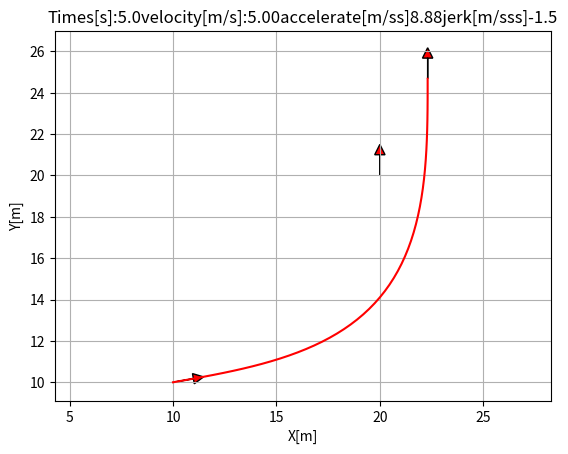
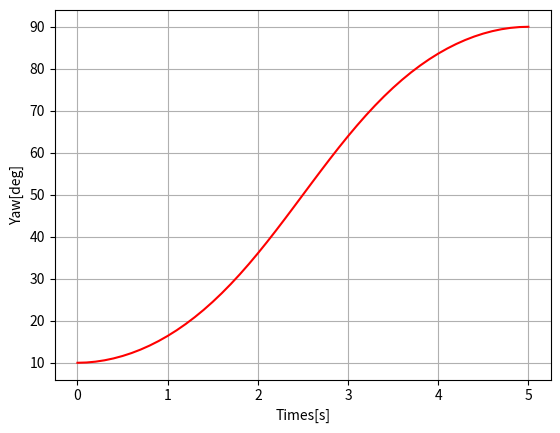
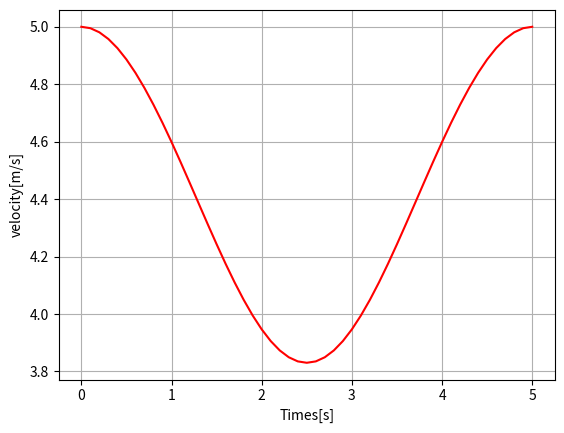
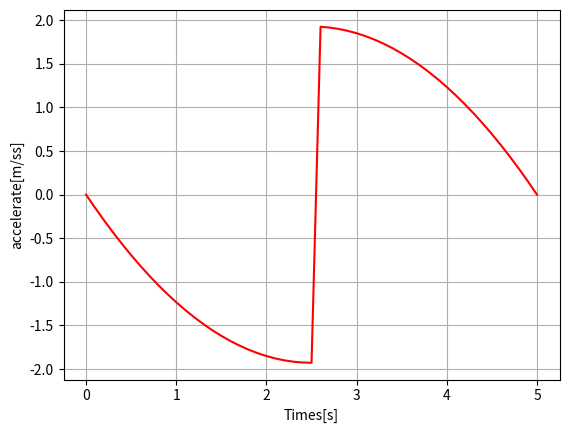
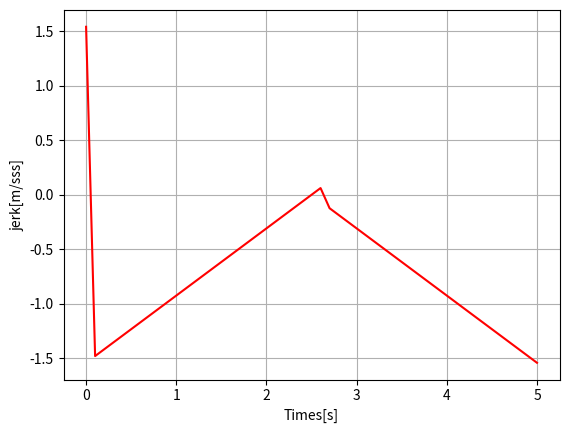
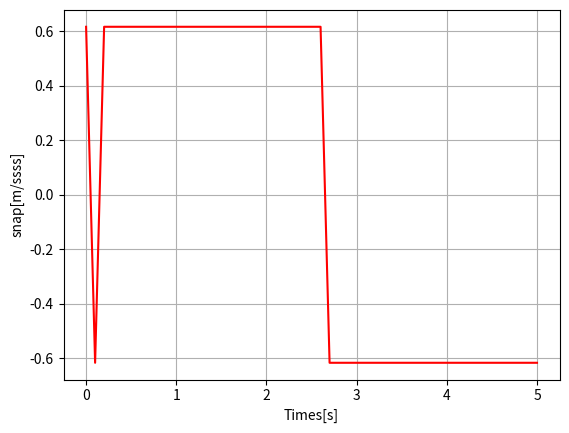

The script that saved these images, in order:

"""
轨迹生成方法：四次多项式插值 f(t) = a0+a1*t+a2*t^2+a3*t^3+a4*t^4
输入：起始路点：[xs,ys,yaws,vs,as],目标路点：[xe,ye,yawe,ve,ae]
输出：插值平滑后的密集离散点序列

四次多项式共有5个参数，给定初始点[位置、速度、加速度]和目标点[位置、速度]（一）或目标点[速度、加速度]（二）与
该段的时间间隔T，可以求得全部5个参数
f(0) = a0 = ps             f(T) = a0+a1*T+a2*T^2+a3*T^3+a4*T^4 = pe
f_d(0) = a1 = vs           f_d(T) = a1+2*a2*T+3*a3*T^2+4*a4*T^3 = ve
f_dd(0) = 2*a2 = acs       f_dd(T) = 2*a2 + 6*a3+12*a4*T^2 =ace
将整体decouple为横向与纵向，分别得到横向与纵向的四次多项式，再插值计算各阶导数，最后合成为位置、速度、加速度，
jerk，在解算时间内寻找满足曲线整体满足最大加速度与最大jerk的四次多项式
"""
import numpy as np
import math
import matplotlib.pyplot as plt

MIN_T = 5
MAX_T = 100
animation = True

class Quartic_Polynomials:
    # 版本一：给定初始点[位置、速度、加速度]和目标点[位置、速度],求解系数。保证若有解则最后一定移动到目标点位置
    # def __init__(self,ps,vs,acs,pe,ve,T):
    #     self.a0 = ps
    #     self.a1 = vs
    #     self.a2 = acs/2
    #     A = np.array([[T**3,T**4],[3*T**2,4*T**3]])
    #     B = np.array([[pe-self.a0-self.a1*T],[ve-self.a1-2*self.a2*T]])
    #     res = np.linalg.solve(A,B)
    #     self.a3 = res[0]
    #     self.a4 = res[1]

    # 版本二：给定初始点[位置、速度、加速度]和目标点[速度、加速度],求解系数。保证若有解则最后一定达到目标点速度
    def __init__(self,ps,vs,acs,ve,ace,T):
        self.a0 = ps
        self.a1 = vs
        self.a2 = acs/2
        A = np.array([[3 * T ** 2, 4 * T ** 3],
                       [6 * T, 12 * T ** 2]])
        B = np.array([ve - self.a1 - 2 * self.a2 * T,
                       ace - 2 * self.a2])
        res = np.linalg.solve(A,B)
        self.a3 = res[0]
        self.a4 = res[1]

    def calc_positon(self,t):
        return self.a0 + self.a1*t + self.a2*t**2 + self.a3*t**3 + self.a4*t**4

    def calc_velocity(self,t):
        return self.a1 + 2*self.a2*t + 3*self.a3*t**2 + 4*self.a4*t**3

    def calc_accelerate(self,t):
        return 2*self.a2 + 6*self.a3*t + 12*self.a4*t**2

    def calc_jerk(self,t):
        return 6*self.a3+24*self.a4*t

    def calc_snap(self,t):
        return 24*self.a4


def Quartic_Polynomials_Planner(start,target,max_jark,max_acc,dt):
    xs = start[0]
    ys = start[1]
    yaws = start[2]
    vs = start[3]
    acs = start[4]

    xe = target[0]
    ye = target[1]
    yawe = target[2]
    ve = target[3]
    ace = target[4]

    vxs = vs*math.cos(yaws)
    vys = vs*math.sin(yaws)
    axs = acs*math.cos(yaws)
    ays = acs*math.sin(yaws)

    vxe = ve*math.cos(yawe)
    vye = ve*math.sin(yawe)
    axe = ace*math.cos(yawe)
    aye = ace*math.sin(yawe)

    flag = False
    for T in np.arange(MIN_T,MAX_T,MIN_T):
        # 版本一
        # xqp = Quartic_Polynomials(xs,vxs,axs,xe,vxe,T)
        # yqp = Quartic_Polynomials(ys,vys,ays,ye,vye,T)
        # 版本二
        xqp = Quartic_Polynomials(xs,vxs,axs,vxe,axe,T)
        yqp = Quartic_Polynomials(ys,vys,ays,vye,aye,T)

        time,rx,ry,rv,ra,rj,ryaw,rsnap = [],[],[],[],[],[],[],[]
        for t in np.arange(0,T+dt,dt):
            time.append(t)
            x = xqp.calc_positon(t)
            y = yqp.calc_positon(t)
            rx.append(x)
            ry.append(y)

            vx = xqp.calc_velocity(t)
            vy = yqp.calc_velocity(t)
            v = math.hypot(vx,vy)
            yaw = math.atan2(vy,vx)
            rv.append(v)
            ryaw.append(yaw)

            ax = xqp.calc_accelerate(t)
            ay = yqp.calc_accelerate(t)
            a = math.hypot(ax,ay)
            if len(rv) >= 2 and rv[-1] - rv[-2] < 0:
                a *= -1
            ra.append(a)

            jx = xqp.calc_jerk(t)
            jy = yqp.calc_jerk(t)
            j = math.hypot(jx,jy)
            if len(ra) >= 2 and ra[-1] - ra[-2] < 0:
                j *= -1
            rj.append(j)

            snap_x = xqp.calc_snap(t)
            snap_y = yqp.calc_snap(t)
            snap = math.hypot(snap_x,snap_y)
            if len(rj) >= 2 and rj[-1] - rj[-2] < 0:
                snap *= -1
            rsnap.append(snap)

        if max([abs(a) for a in ra]) <= max_acc and max([abs(j) for j in rj]) <= max_jark:
            print("find path!")
            flag = True
            break

    if not flag:
        print("Can not find a path within time limit!")

    if animation and flag:
        for i,_ in enumerate(time):
            plt.cla()
            # for stopping simulation with the esc key.
            plt.gcf().canvas.mpl_connect('key_release_event',
                                             lambda event: [exit(0) if event.key == 'escape' else None])
            plt.grid("True")
            plt.axis("equal")
            plot_arrow(xs,ys,yaws)
            plot_arrow(xe,ye,yawe)
            plot_arrow(float(rx[i]),ry[i],ryaw[i])
            plt.title("Times[s]:"+str(time[i])[0:4]+
                      "velocity[m/s]:"+str(rv[i])[0:4]+
                      "accelerate[m/ss]"+str(ra[i])[0:4]+
                      "jerk[m/sss]"+str(rj[i])[0:4])
            plt.pause(0.001)

    return time,rx,ry,rv,ra,rj,ryaw,rsnap,flag


def plot_arrow(x, y, yaw, length=1.0, width=0.5, fc="r", ec="k"):  # pragma: no cover
    """
    Plot arrow
    """

    if not isinstance(x, float):
        for (ix, iy, iyaw) in zip(x, y, yaw):
            plot_arrow(ix, iy, iyaw)
    else:
        plt.arrow(x, y, length * math.cos(yaw), length * math.sin(yaw),
                  fc=fc, ec=ec, head_width=width, head_length=width)
        plt.plot(x, y)


def main():
    start = [10.0,10.0,np.deg2rad(10),5.0,0]  # [position,yaw,velocity,accelerate]
    target = [20.0,20.0,np.deg2rad(90),5.0,0]
    dt = 0.1
    max_jark = 3.5
    max_acc = 5
    time,rx,ry,rv,ra,rj,ryaw,rsnap,flag = Quartic_Polynomials_Planner(start,target,max_jark,max_acc,dt)
    print("time:",time[-1])
    print("end_a:",ra[-1])
    # 绘图
    if flag and animation:
        plt.plot(rx,ry,'-r')
        plt.xlabel("X[m]")
        plt.ylabel("Y[m]")
        plt.grid("True")

        plt.subplots()
        plt.plot(time,[np.rad2deg(i) for i in ryaw],'-r')
        plt.xlabel("Times[s]")
        plt.ylabel("Yaw[deg]")
        plt.grid("True")

        plt.subplots()
        plt.plot(time,rv,'-r')
        plt.xlabel("Times[s]")
        plt.ylabel("velocity[m/s]")
        plt.grid("True")

        plt.subplots()
        plt.plot(time,ra,'-r')
        plt.xlabel("Times[s]")
        plt.ylabel("accelerate[m/ss]")
        plt.grid("True")

        plt.subplots()
        plt.plot(time,rj,'-r')
        plt.xlabel("Times[s]")
        plt.ylabel("jerk[m/sss]")
        plt.grid("True")

        plt.subplots()
        plt.plot(time,rsnap,'-r')
        plt.xlabel("Times[s]")
        plt.ylabel("snap[m/ssss]")
        plt.grid("True")

        plt.show()


if __name__ == "__main__":
    main()
